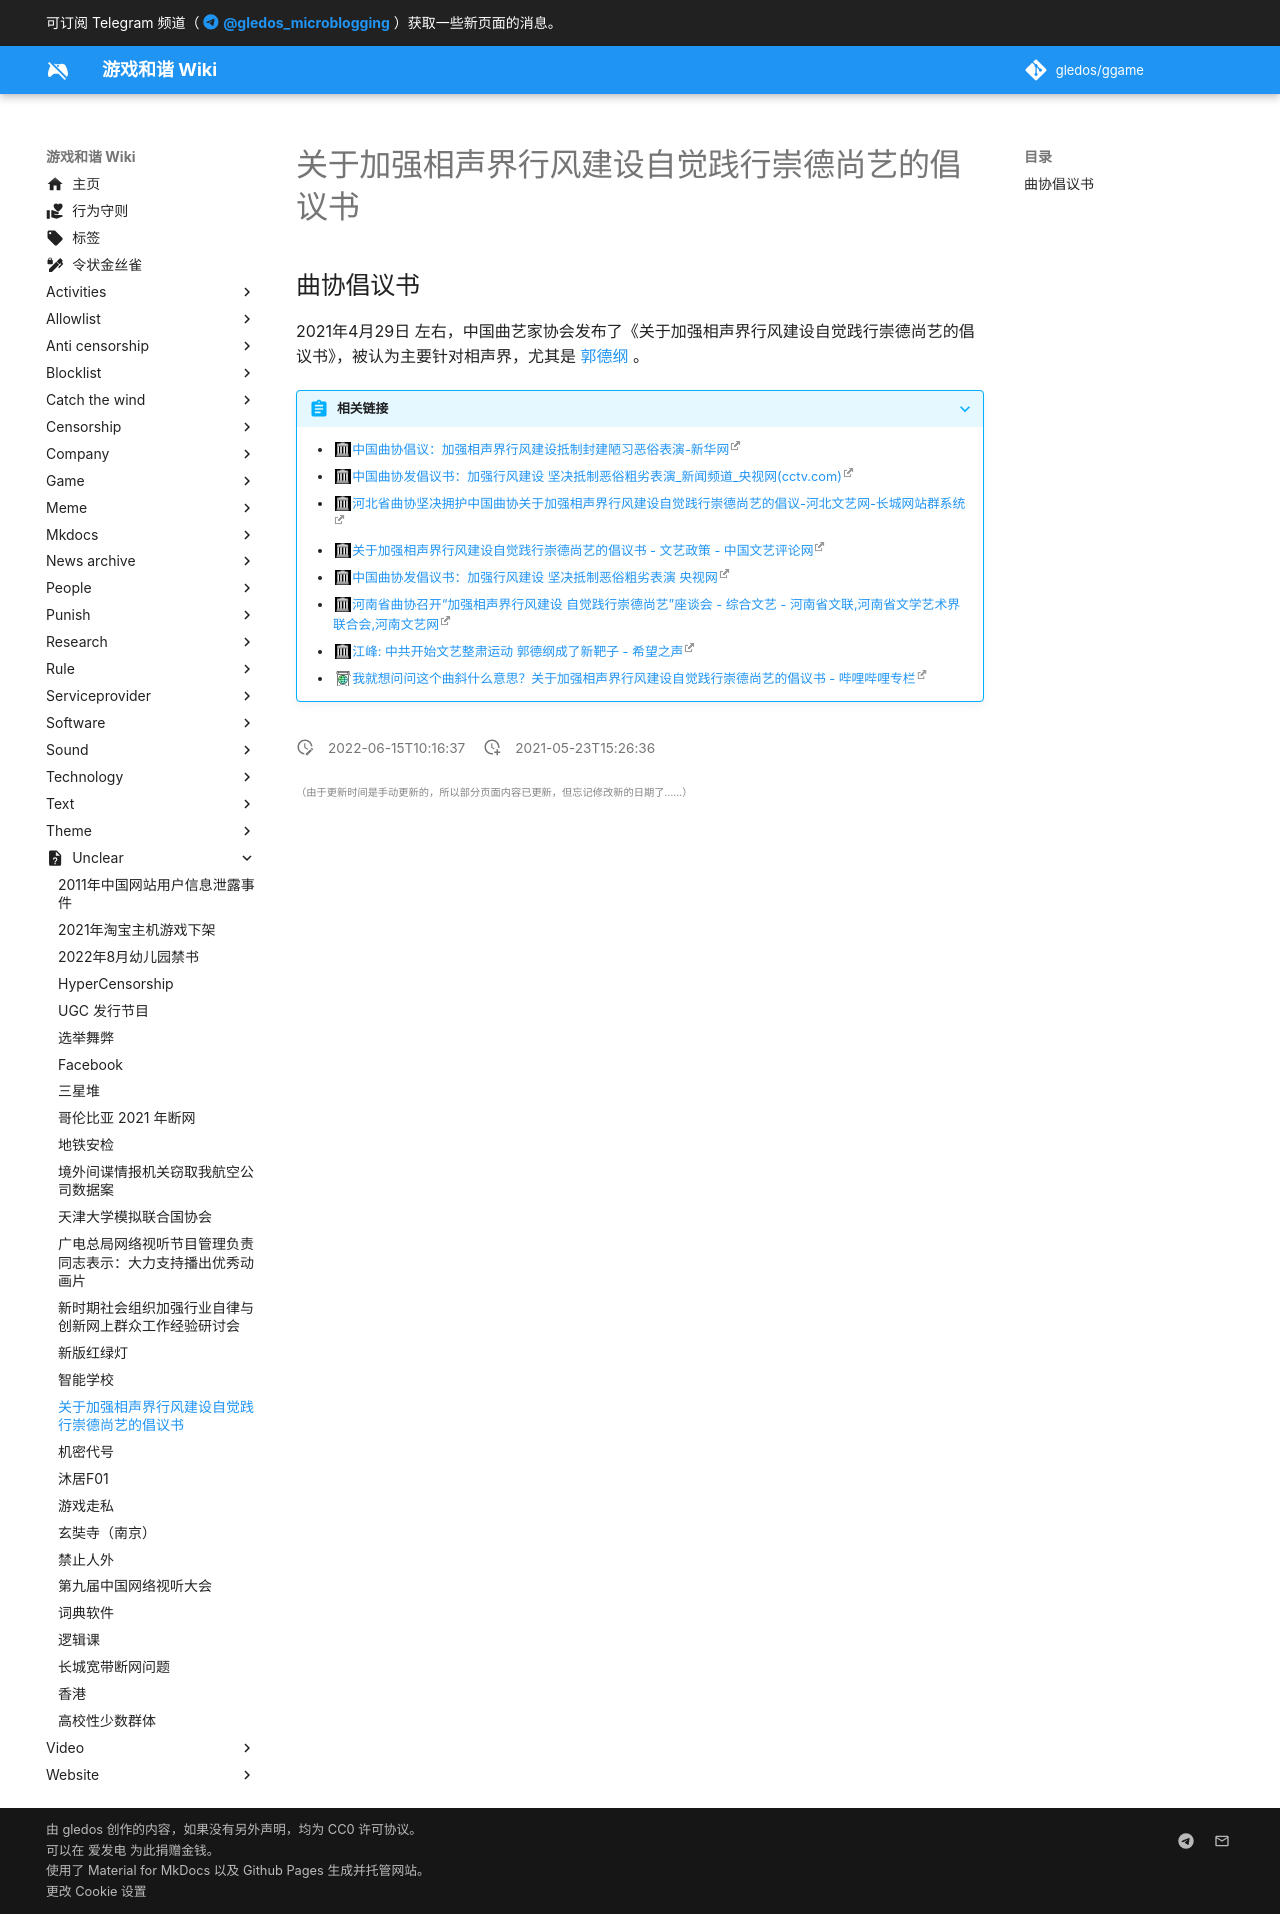

repository: gledos/ggame · page: unclear/曲协_行风建设倡议书.html · generator: mkdocs

---
title: 关于加强相声界行风建设自觉践行崇德尚艺的倡议书
description:
published: true
date: "2022-06-15T10:16:37"
特殊标签标记: #无标签
editor: markdown
dateCreated: "2021-05-23T15:26:36"
---

## 曲协倡议书

2021年4月29日 左右，中国曲艺家协会发布了《关于加强相声界行风建设自觉践行崇德尚艺的倡议书》，被认为主要针对相声界，尤其是 [郭德纲](/people/郭德纲.md) 。

> [!abstract]+ 相关链接
>
> +   [中国曲协倡议：加强相声界行风建设抵制封建陋习恶俗表演-新华网](https://web.archive.org/web/20210520053318/http://www.xinhuanet.com/culture/2021-04/30/c_1127394178.htm)
> +   [中国曲协发倡议书：加强行风建设 坚决抵制恶俗粗劣表演_新闻频道_央视网(cctv.com)](https://web.archive.org/web/20210522033923/https://news.cctv.com/2021/04/29/ARTI4CCtbG0oSbEaZVXjf8ri210429.shtml)
> +   [河北省曲协坚决拥护中国曲协关于加强相声界行风建设自觉践行崇德尚艺的倡议-河北文艺网-长城网站群系统](https://web.archive.org/web/20210522021735/http://wenyi.hebei.com.cn/system/2021/05/11/030092976.shtml)
> +   [关于加强相声界行风建设自觉践行崇德尚艺的倡议书 - 文艺政策 - 中国文艺评论网](https://web.archive.org/web/20210522021820/http://www.zgwypl.com/show-133-47591-1.html)
> +   [中国曲协发倡议书：加强行风建设 坚决抵制恶俗粗劣表演 央视网](https://web.archive.org/web/20210522033923/https://news.cctv.com/2021/04/29/ARTI4CCtbG0oSbEaZVXjf8ri210429.shtml)
> +   [河南省曲协召开“加强相声界行风建设 自觉践行崇德尚艺”座谈会 - 综合文艺 - 河南省文联,河南省文学艺术界联合会,河南文艺网](https://web.archive.org/web/20210522022004/http://www.hnwy.org.cn/index.php?m=content&c=index&a=show&catid=23&id=1512)
> +   [江峰: 中共开始文艺整肃运动 郭德纲成了新靶子 - 希望之声](https://web.archive.org/web/20210513233514/https://www.soundofhope.org/post/505139)
> +   [我就想问问这个曲斜什么意思？关于加强相声界行风建设自觉践行崇德尚艺的倡议书 - 哔哩哔哩专栏](https://archive.is/5rVDu "https://www.bilibili.com/read/cv11086549/")
